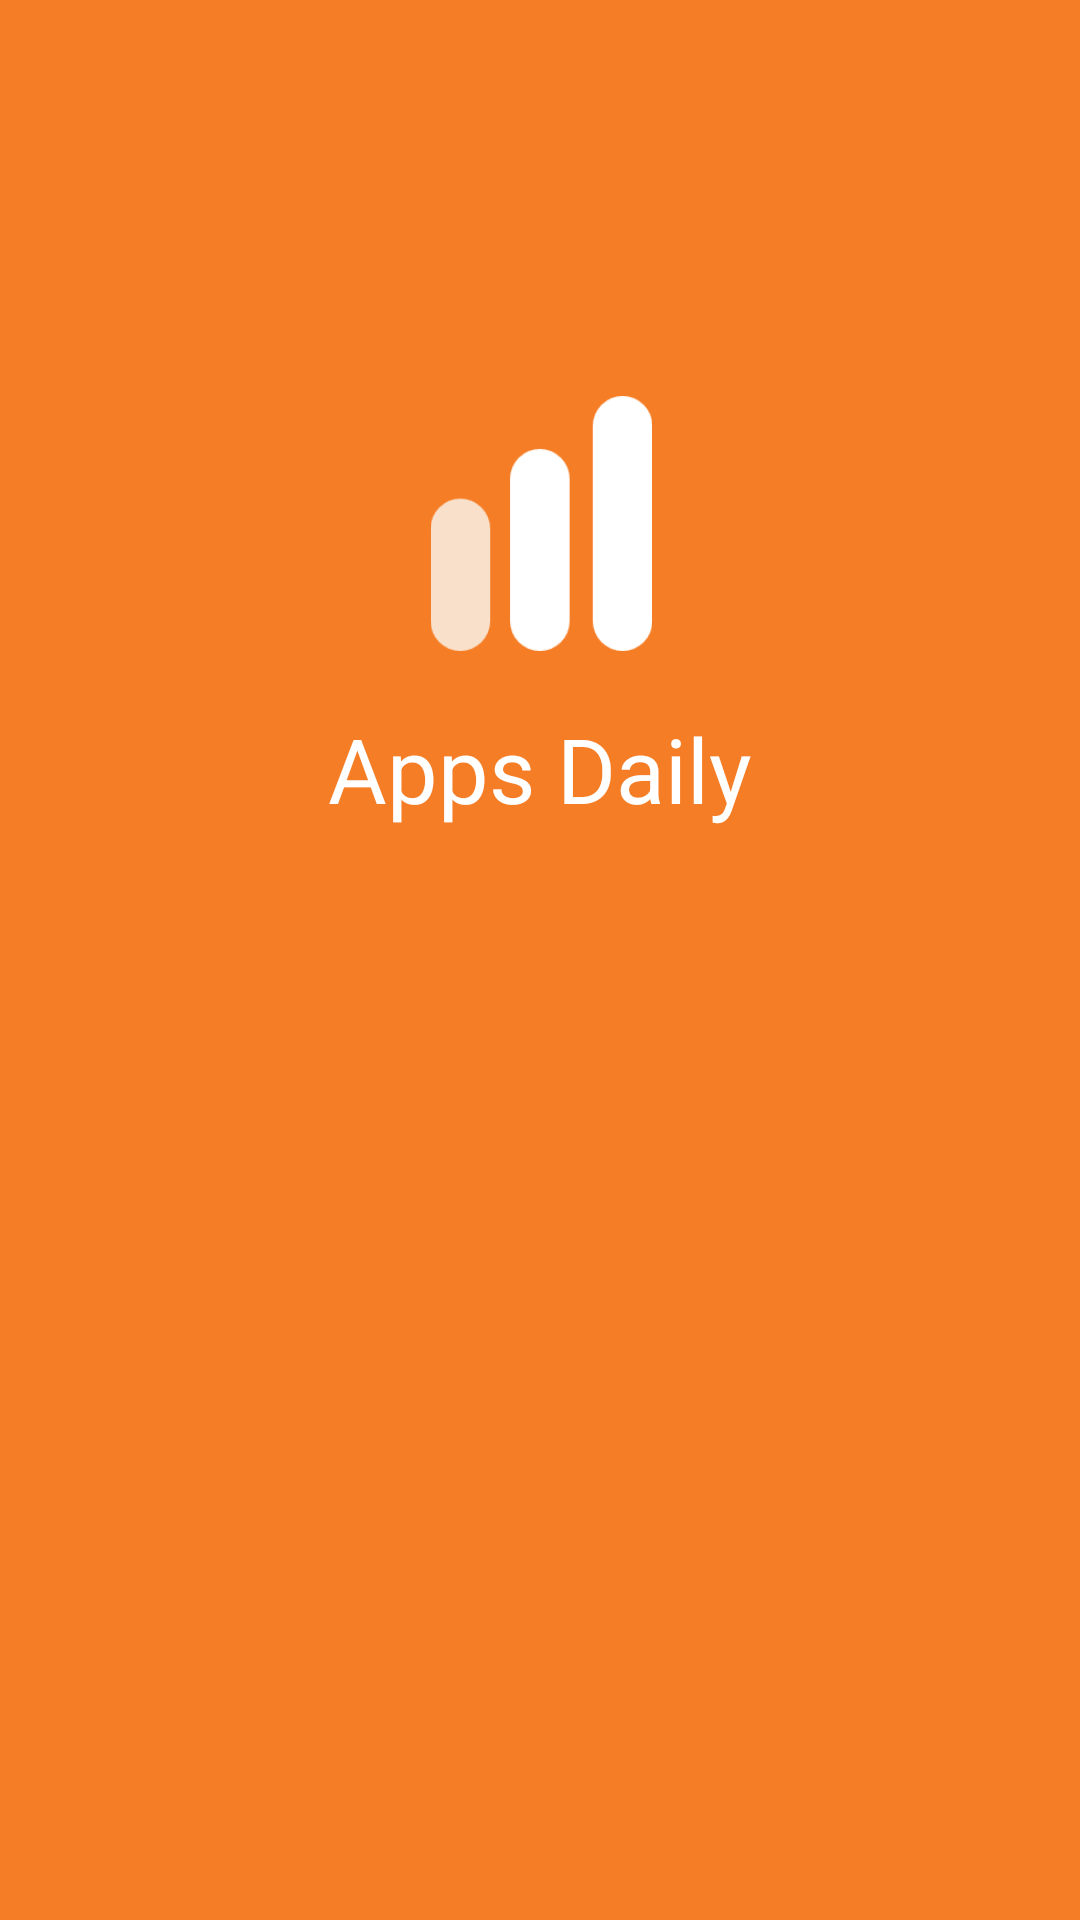

This screen was rendered from an Android layout file. Write that file and the resources it references.
<!-- AndroidManifest.xml: application theme AppTheme -->
<!-- res/layout/activity_splash_screen.xml -->
<?xml version="1.0" encoding="utf-8"?>
<androidx.constraintlayout.widget.ConstraintLayout xmlns:android="http://schemas.android.com/apk/res/android"
    xmlns:app="http://schemas.android.com/apk/res-auto"
    xmlns:tools="http://schemas.android.com/tools"
    android:layout_width="match_parent"
    android:layout_height="match_parent"
    android:background="#F57D26"
    tools:context=".UI.SplashScreen">

    <ImageView
        android:layout_width="159dp"
        android:layout_height="85dp"
        android:layout_marginTop="132dp"
        android:src="@drawable/logo"
        app:layout_constraintEnd_toEndOf="parent"
        app:layout_constraintHorizontal_bias="0.503"
        app:layout_constraintStart_toStartOf="parent"
        app:layout_constraintTop_toTopOf="parent" />

    <TextView
        android:layout_width="wrap_content"
        android:layout_height="wrap_content"
        android:layout_marginTop="236dp"
        android:text="Apps Daily"
        android:textColor="@color/white"
        android:textSize="30sp"
        app:layout_constraintEnd_toEndOf="parent"
        app:layout_constraintStart_toStartOf="parent"
        app:layout_constraintTop_toTopOf="parent"
        tools:ignore="MissingConstraints" />
</androidx.constraintlayout.widget.ConstraintLayout>
<!-- resources referenced by this layout -->
<resources>
  <color name="white">#FFFFFF</color>
  <!-- drawable logo: png bitmap (drawable-mdpi, 4377 bytes) -->
  <style name="AppTheme" parent="Theme.AppCompat.Light.DarkActionBar">
          
          <item name="colorPrimary">@color/colorPrimaryDark</item>
          <item name="colorPrimaryDark">@color/colorPrimaryDark</item>
          <item name="colorAccent">@color/colorAccent</item>
          <item name="android:windowDisablePreview">true</item>
      </style>
  <color name="colorPrimaryDark">#F57D26</color>
  <color name="colorAccent">#F57D26</color>
</resources>
